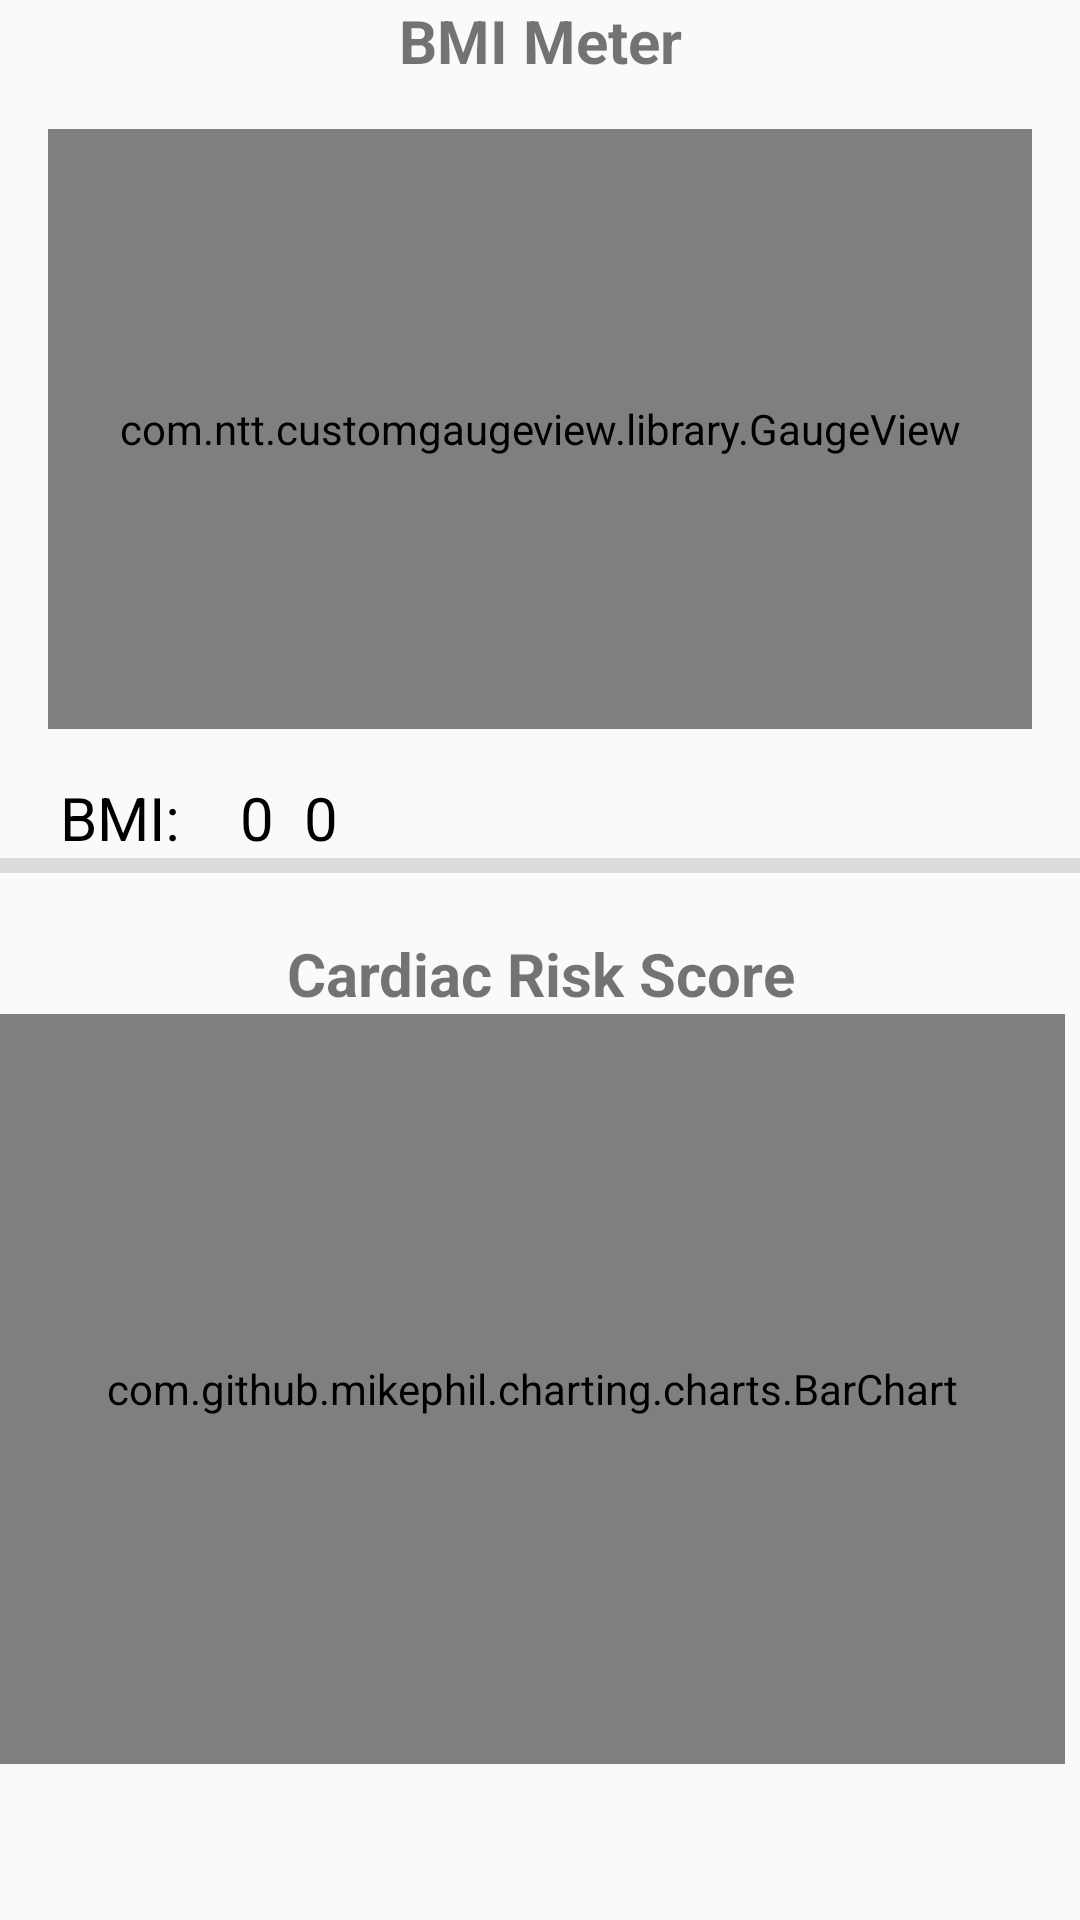

Reconstruct the res/layout file that produces this screen, plus the resources it refers to.
<!-- AndroidManifest.xml: application theme AppTheme -->
<!-- res/layout/fragment_home.xml -->
<?xml version="1.0" encoding="utf-8"?>
<LinearLayout xmlns:android="http://schemas.android.com/apk/res/android"
    xmlns:app="http://schemas.android.com/apk/res-auto"
    xmlns:gauge="http://schemas.android.com/apk/res-auto"
    xmlns:tools="http://schemas.android.com/tools"
    android:layout_width="match_parent"
    android:layout_height="match_parent"
    tools:context=".Riskcalc_Fragment"
    android:orientation="vertical"
    >


    <TextView
        android:textStyle="bold"
        android:gravity="center"
        android:layout_gravity="center"
        android:text="BMI Meter"
        android:textSize="20dp"
        android:layout_width="match_parent"
        android:layout_height="wrap_content" />

    <com.ntt.customgaugeview.library.GaugeView
        android:id="@+id/gv_meter"
        android:layout_width="match_parent"
        android:layout_height="200dp"
        android:layout_margin="16dp"
        gauge:divisions="5"
        gauge:rangeValues="@array/ranges"
        gauge:scaleStartValue="15"
        gauge:scaleEndValue="40"
        gauge:showInnerRim="false"
        gauge:showNeedle="true"
        gauge:showOuterBorder="false"
        gauge:showOuterRim="true"
        gauge:showOuterShadow="false"
        gauge:showRangeText="true"
        gauge:showRanges="true"
        gauge:showScale="true"
        gauge:subdivisions="1"
        gauge:textUnit="BMI Meter"
        gauge:textUnitColor="#000000"
        gauge:textUnitSize="0.06"
        gauge:textValueSize="0.15" />


    <LinearLayout
        android:layout_marginLeft="20dp"
        android:layout_width="match_parent"
        android:layout_height="wrap_content"
        android:orientation="horizontal">

        <TextView

            android:layout_width="60dp"
            android:layout_height="wrap_content"
            android:layout_gravity="center"
            android:text="BMI: "
            android:textColor="#000000"
            android:textSize="20dp" />

        <TextView
            android:clickable="true"
            android:layout_width="wrap_content"
            android:layout_height="wrap_content"
            android:text="0"
            android:textColor="#000000"
            android:textSize="20dp"
            android:id="@+id/id_BMI"/>

        <TextView
            android:layout_marginLeft="10dp"
            android:layout_width="wrap_content"
            android:layout_height="wrap_content"
            android:text="0"
            android:textColor="#000000"
            android:textSize="20dp"
            android:id="@+id/id_BMIStatus"/>


    </LinearLayout>


    <View
        android:id="@+id/divider11"
        android:layout_width="match_parent"
        android:layout_height="5dp"
        android:background="?android:attr/listDivider"
        />

    <TextView
        android:layout_marginTop="20dp"
        android:textStyle="bold"
        android:gravity="center"
        android:layout_gravity="center"
        android:text="Cardiac Risk Score"
        android:textSize="20dp"
        android:layout_width="match_parent"
        android:layout_height="wrap_content" />
    <com.github.mikephil.charting.charts.BarChart
        android:layout_marginRight="5dp"
        android:layout_width="match_parent"
        android:layout_height="250dp"
        android:id="@+id/bargraphhome"></com.github.mikephil.charting.charts.BarChart>


</LinearLayout>
<!-- resources referenced by this layout -->
<resources>
  <string-array name="ranges">
          <item>15</item>
          <item>20</item>
          <item>25</item>
          <item>30</item>
          <item>35</item>
          <item>40</item>
      </string-array>
  <style name="AppTheme" parent="Theme.AppCompat.Light.DarkActionBar">
          
          <item name="colorPrimary">@color/colorPrimary</item>
          <item name="colorPrimaryDark">@color/colorPrimaryDark</item>
          <item name="colorAccent">@color/colorAccent</item>
          <item name="windowNoTitle">true</item>
          <item name="windowActionBar">false</item>
      </style>
  <color name="colorPrimary">#2196f3</color>
  <color name="colorPrimaryDark">#1976d2</color>
  <color name="colorAccent">#03a9f4</color>
</resources>
